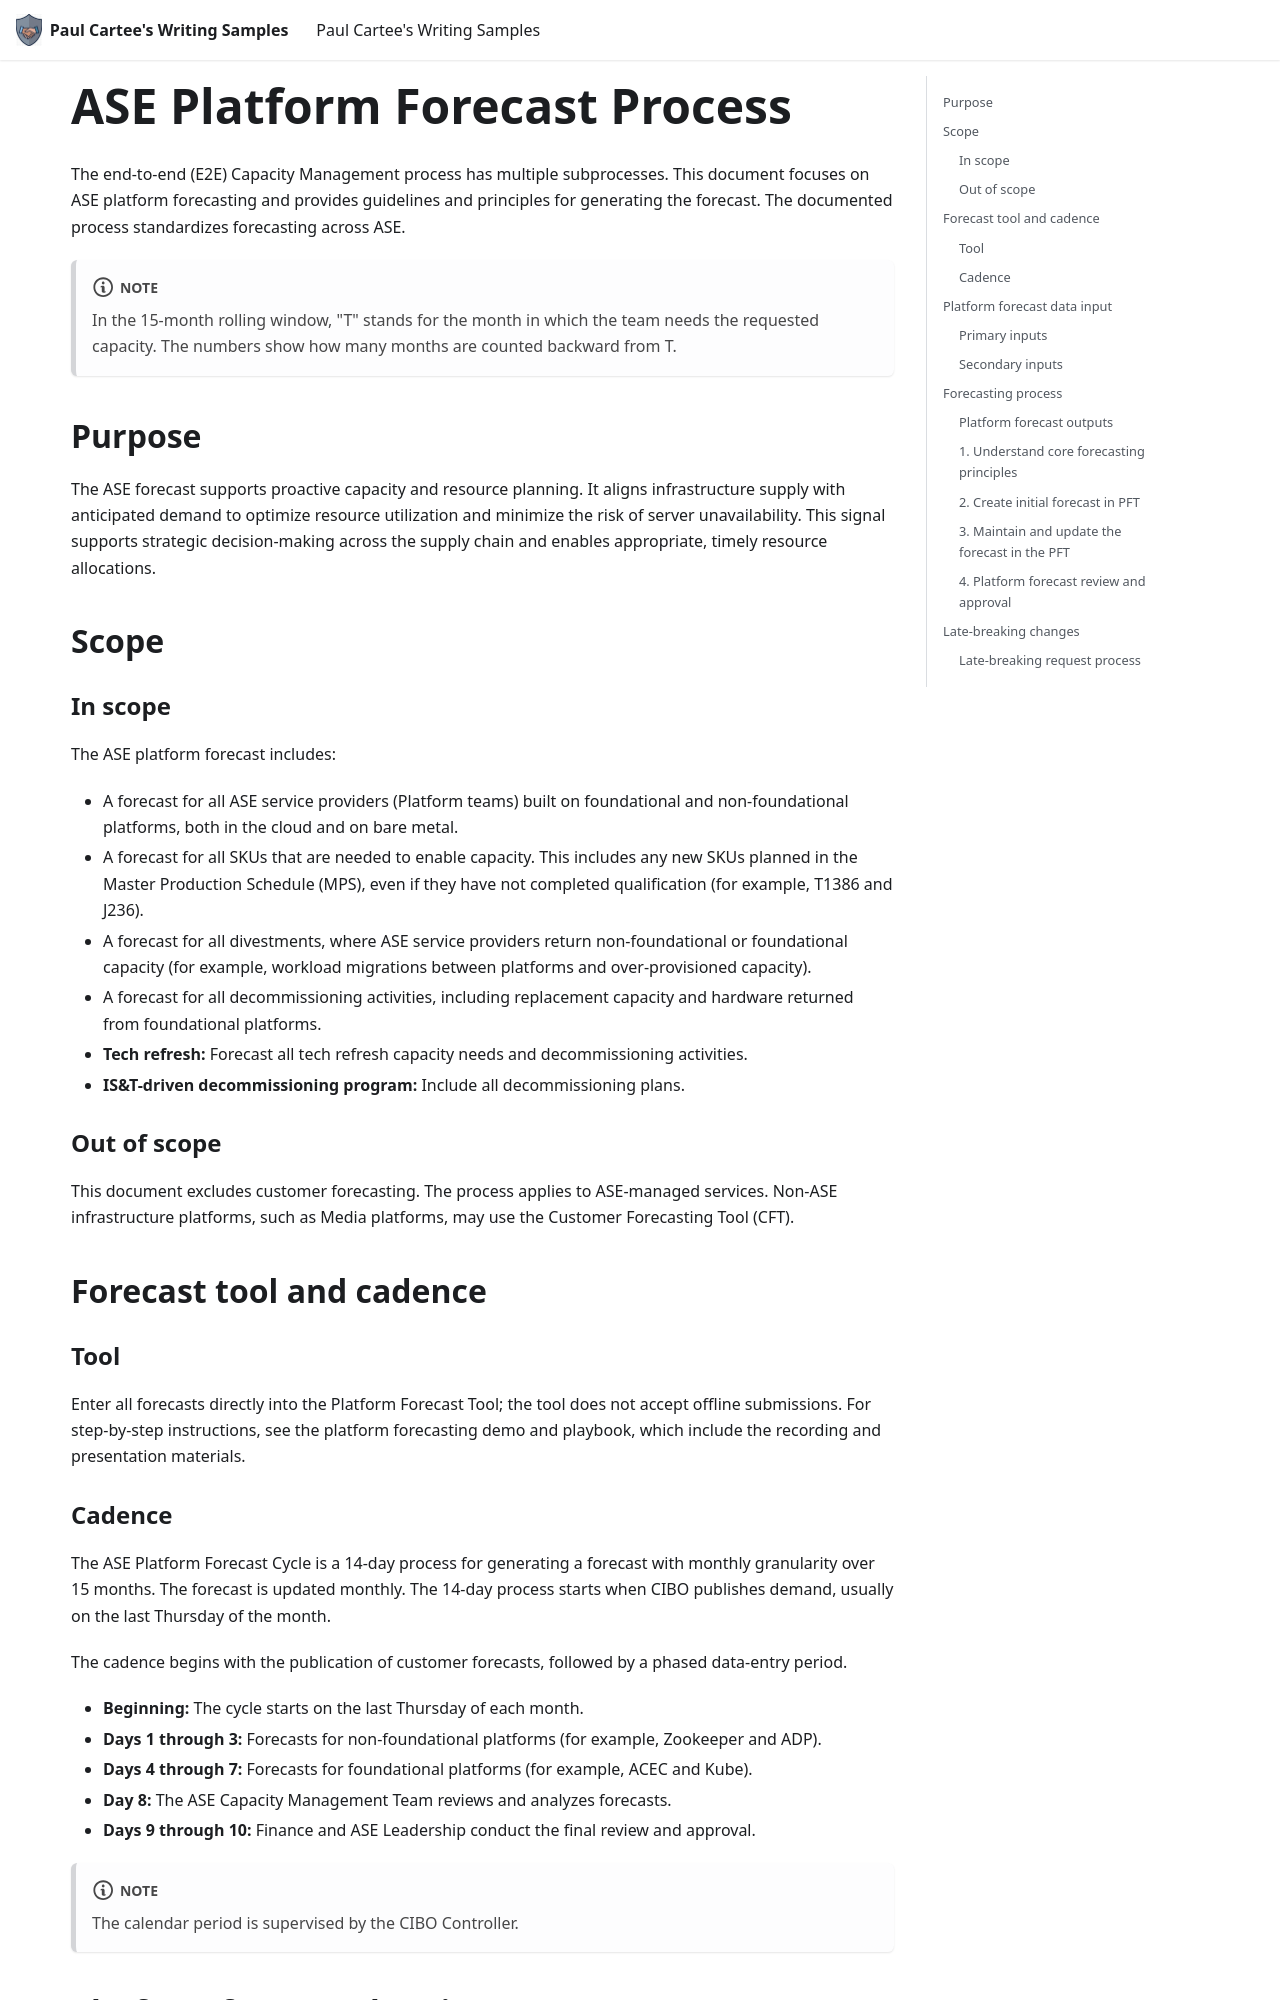

repository: pcartee/samples · page: Capacity planning/ase-platform-forecast-process/index.html · generator: docusaurus

---
title: ASE Platform Forecast Process
author: a_kanduri@apple.com
date: "2025-10-10"
description: "Describes the ASE platform capacity forecasting process, including scope, inputs, monthly cadence, forecast entry and maintenance rules, review and approval, and late-breaking capacity requests."
sidebar_position: 2
---

The end-to-end (E2E) Capacity Management process has multiple subprocesses. This
document focuses on ASE platform forecasting and provides guidelines and
principles for generating the forecast. The documented process standardizes
forecasting across ASE.

:::note

In the 15-month rolling window, "T" stands for the month in which the team needs
the requested capacity. The numbers show how many months are counted backward
from T.

:::

## Purpose

The ASE forecast supports proactive capacity and resource planning. It aligns
infrastructure supply with anticipated demand to optimize resource utilization
and minimize the risk of server unavailability. This signal supports strategic
decision-making across the supply chain and enables appropriate, timely resource
allocations.

## Scope

### In scope

The ASE platform forecast includes:

- A forecast for all ASE service providers (Platform teams) built on foundational
  and non-foundational platforms, both in the cloud and on bare metal.
- A forecast for all SKUs that are needed to enable capacity. This includes any
  new SKUs planned in the Master Production Schedule (MPS), even if they have
  not completed qualification (for example, T1386 and J236).
- A forecast for all divestments, where ASE service providers return
  non-foundational or foundational capacity (for example, workload migrations
  between platforms and over-provisioned capacity).
- A forecast for all decommissioning activities, including replacement capacity
  and hardware returned from foundational platforms.
- **Tech refresh:** Forecast all tech refresh capacity needs and
  decommissioning activities.
- **IS&T-driven decommissioning program:** Include all decommissioning plans.

### Out of scope

This document excludes customer forecasting. The process applies to ASE-managed
services. Non-ASE infrastructure platforms, such as Media platforms, may use the
Customer Forecasting Tool (CFT).

## Forecast tool and cadence

### Tool

Enter all forecasts directly into the Platform Forecast Tool; the tool does not
accept offline submissions. For step-by-step instructions, see the platform
forecasting demo and playbook, which include the recording and presentation
materials.

### Cadence

The ASE Platform Forecast Cycle is a 14-day process for generating a forecast
with monthly granularity over 15 months. The forecast is updated monthly. The
14-day process starts when CIBO publishes demand, usually on the last Thursday
of the month.

The cadence begins with the publication of customer forecasts, followed by a
phased data-entry period.

- **Beginning:** The cycle starts on the last Thursday of each month.
- **Days 1 through 3:** Forecasts for non-foundational platforms (for example,
  Zookeeper and ADP).
- **Days 4 through 7:** Forecasts for foundational platforms (for example,
  ACEC and Kube).
- **Day 8:** The ASE Capacity Management Team reviews and analyzes forecasts.
- **Days 9 through 10:** Finance and ASE Leadership conduct the final review
  and approval.

:::note

The calendar period is supervised by the CIBO Controller.

:::

## Platform forecast data input
